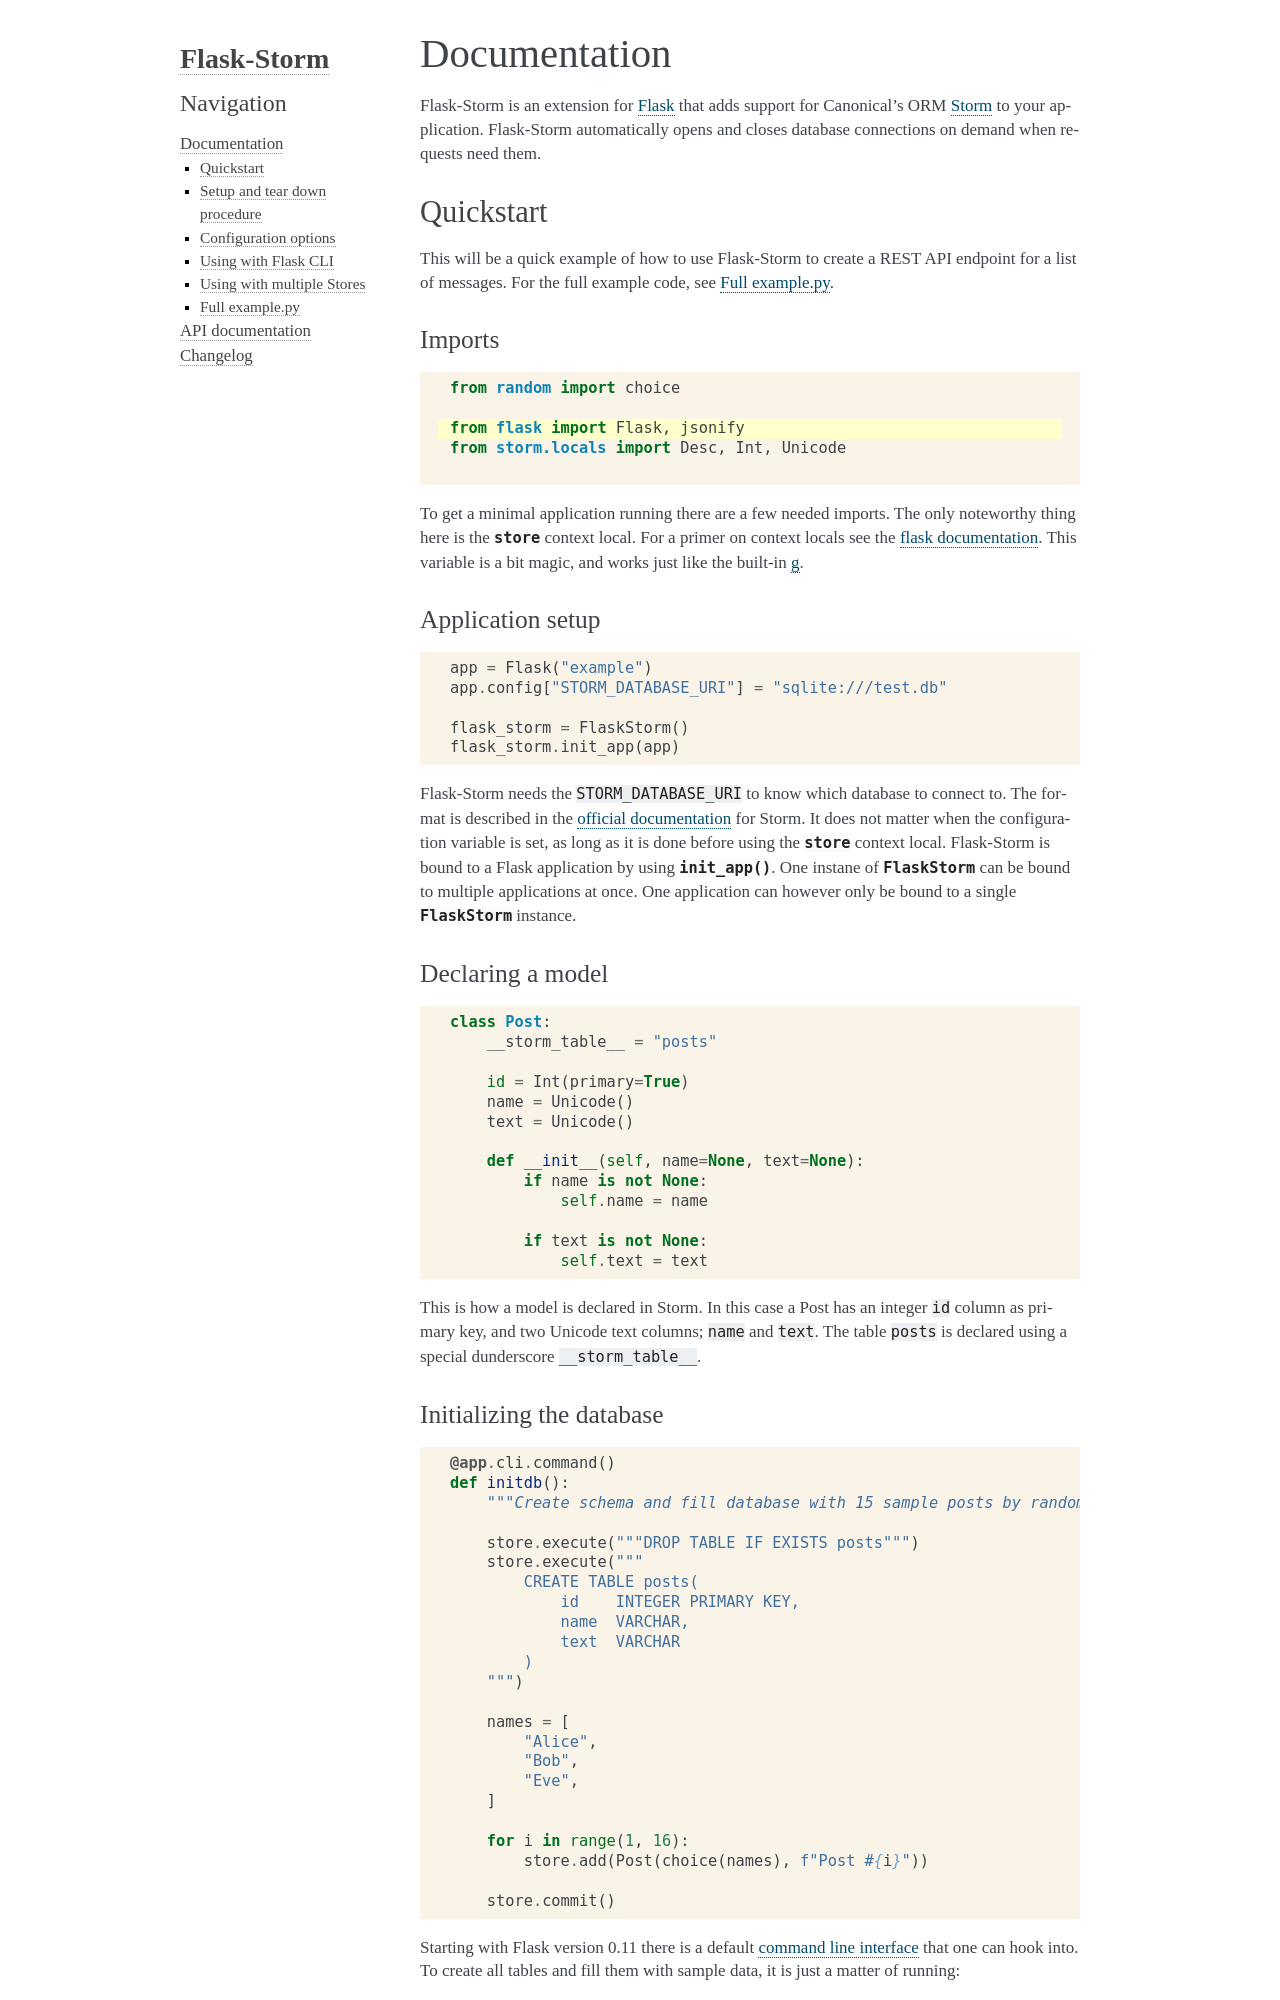

repository: runfalk/flask-storm · page: documentation.html · generator: sphinx

Documentation
=============
Flask-Storm is an extension for `Flask <https://www.palletsprojects.com/p/flask/>`_ that adds support for Canonical's ORM `Storm <https://storm.canonical.com/>`_ to your application. Flask-Storm automatically opens and closes database connections on demand when requests need them.


Quickstart
----------
This will be a quick example of how to use Flask-Storm to create a REST API endpoint for a list of messages. For the full example code, see `Full example.py`_.

Imports
~~~~~~~~~
.. literalinclude:: ../example.py
   :lines: 1-5
   :emphasize-lines: 3

To get a minimal application running there are a few needed imports. The only noteworthy thing here is the :attr:`~flask_storm.store` context local. For a primer on context locals see the `flask documentation <http://flask.pocoo.org/docs/0.11/appcontext/>`_. This variable is a bit magic, and works just like the built-in `g <http://flask.pocoo.org/docs/0.11/api/#flask.g>`_.

Application setup
~~~~~~~~~~~~~~~~~
.. literalinclude:: ../example.py
   :lines: 8-12

Flask-Storm needs the ``STORM_DATABASE_URI`` to know which database to connect to. The format is described in the `official documentation <https://storm.canonical.com/Manual#The_create_database.28.29_function>`_ for Storm. It does not matter when the configuration variable is set, as long as it is done before using the :attr:`~flask_storm.store` context local. Flask-Storm is bound to a Flask application by using :meth:`~flask_storm.FlaskStorm.init_app`. One instane of :class:`~flask_storm.FlaskStorm` can be bound to multiple applications at once. One application can however only be bound to a single :class:`~flask_storm.FlaskStorm` instance.

Declaring a model
~~~~~~~~~~~~~~~~~
.. literalinclude:: ../example.py
   :lines: 15-27

This is how a model is declared in Storm. In this case a Post has an integer ``id`` column as primary key, and two Unicode text columns; ``name`` and ``text``. The table ``posts`` is declared using a special dunderscore ``__storm_table__``.
